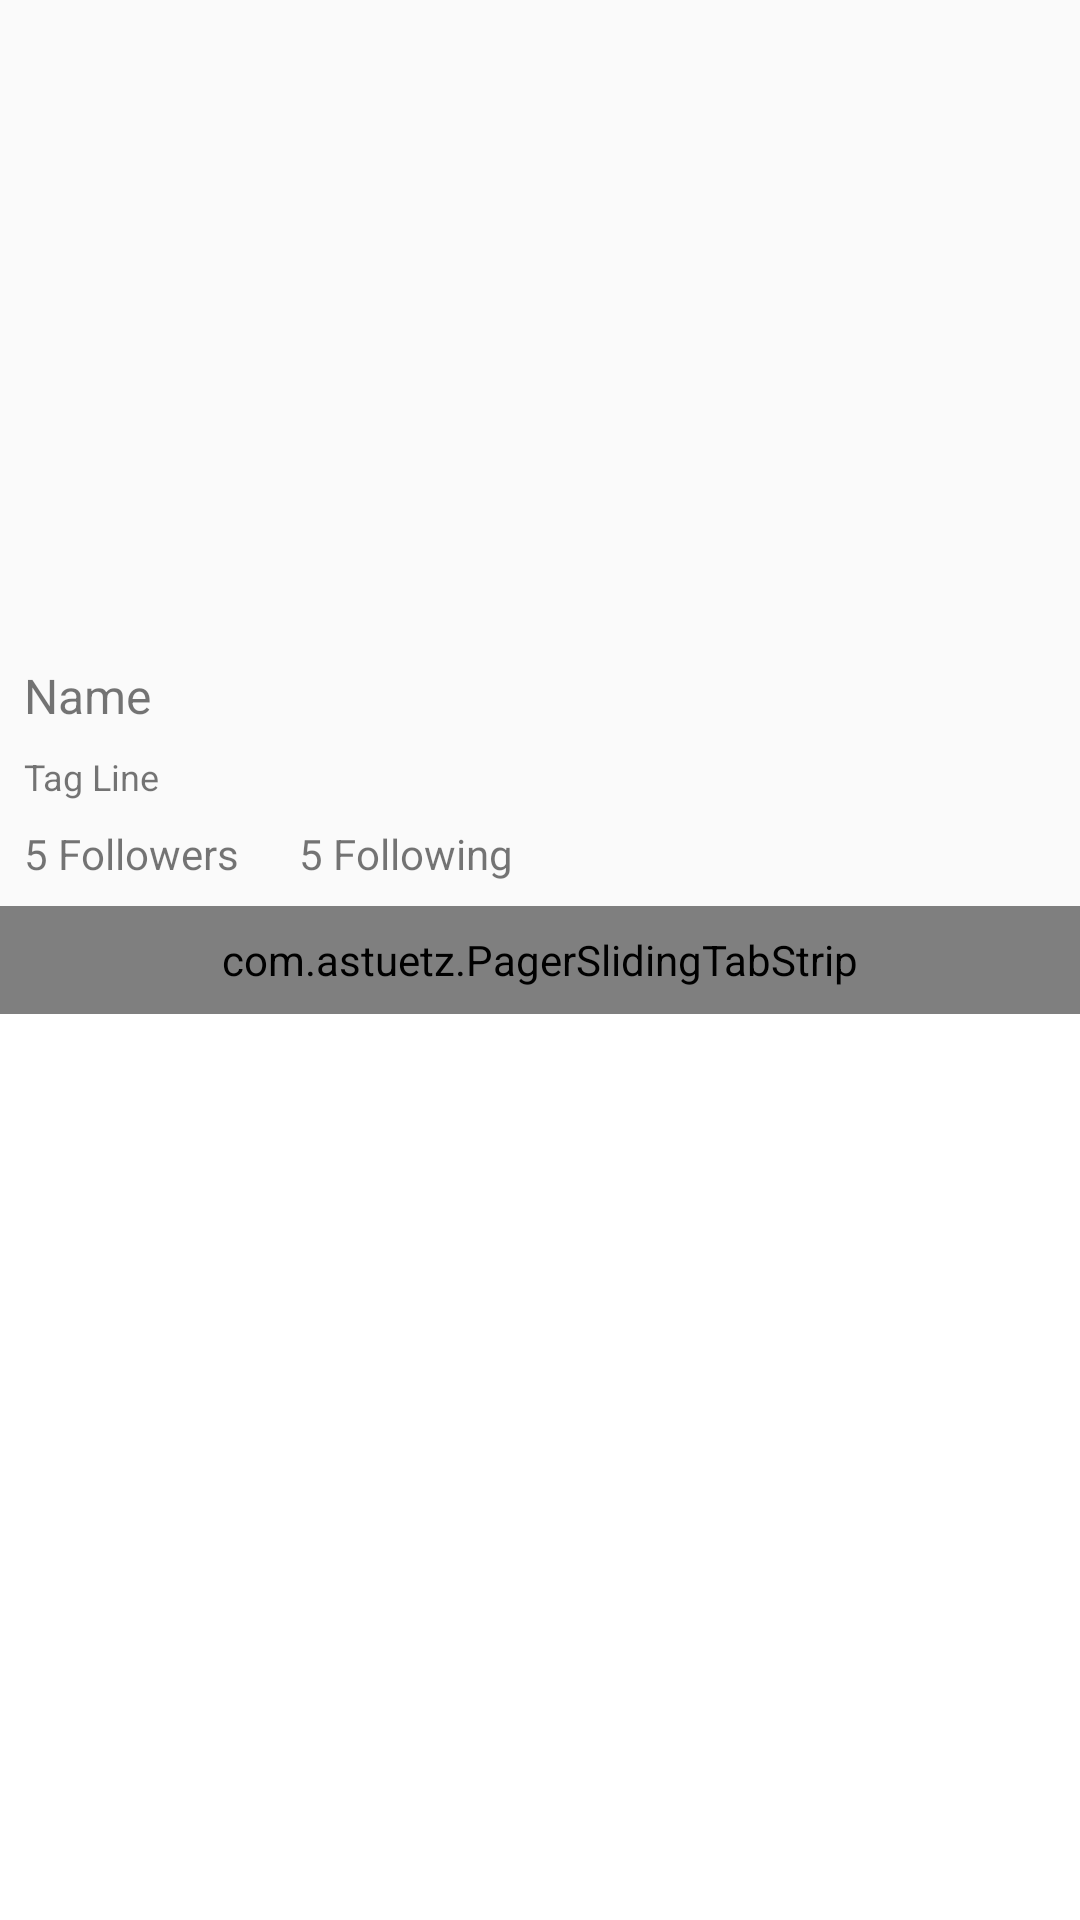

Write the Android layout XML for this screen, with the resource values it uses.
<!-- AndroidManifest.xml: application theme AppTheme -->
<!-- res/layout/activity_profile.xml -->
<?xml version="1.0" encoding="utf-8"?>
<RelativeLayout xmlns:android="http://schemas.android.com/apk/res/android"
    xmlns:tools="http://schemas.android.com/tools"
    android:layout_width="match_parent"
    android:layout_height="match_parent"
    xmlns:app="http://schemas.android.com/apk/res-auto"
    tools:context="com.codepath.apps.mytwitter.ProfileActivity">



    <RelativeLayout
        android:layout_width="match_parent"
        android:layout_height="wrap_content"
        android:layout_alignParentTop="true"
        android:layout_alignParentLeft="true"
        android:layout_alignParentStart="true"
        android:id="@+id/rlUserHeader"
        android:layout_above="@+id/tabs">

        <ImageView
            android:layout_width="match_parent"
            android:layout_height="125dp"
            android:id="@+id/ivHeaderImage"
            android:layout_alignParentTop="true"
            android:layout_centerHorizontal="true" />

        <ImageView
            android:layout_width="75dp"
            android:layout_height="75dp"
            android:id="@+id/ivProfileImage"
            android:layout_above="@+id/tvFullName"
            android:layout_alignParentLeft="true"
            android:layout_alignParentStart="true"
            android:paddingBottom="8dp"
            android:paddingLeft="8dp"
            android:paddingRight="8dp"/>

        <TextView
            android:layout_width="wrap_content"
            android:layout_height="wrap_content"
            android:text="Name"
            android:id="@+id/tvFullName"
            android:textSize="16dp"
            android:paddingBottom="8dp"
            android:paddingLeft="8dp"
            android:paddingRight="8dp"
            android:layout_above="@+id/tvTagLine"
            android:layout_alignParentLeft="true"
            android:layout_alignParentStart="true" />

        <TextView
            android:layout_width="wrap_content"
            android:layout_height="wrap_content"
            android:text="@string/tag_line"
            android:id="@+id/tvTagLine"
            android:textSize="12dp"
            android:paddingBottom="8dp"
            android:paddingLeft="8dp"
            android:paddingRight="8dp"
            android:layout_above="@id/llCounts"
            android:layout_alignParentLeft="true"
            android:layout_alignParentStart="true" />

        <LinearLayout
            android:id="@id/llCounts"
            android:layout_width="wrap_content"
            android:layout_height="wrap_content"
            android:orientation="horizontal"
            android:paddingBottom="8dp"
            android:paddingLeft="8dp"
            android:paddingRight="8dp"
            android:layout_alignParentBottom="true"
            android:layout_alignParentLeft="true"
            android:layout_alignParentStart="true">

            <TextView
                android:layout_width="wrap_content"
                android:layout_height="wrap_content"
                android:id="@+id/tvFollowers"
                android:text="@string/_5_followers"/>

            <TextView
                android:layout_width="wrap_content"
                android:layout_height="wrap_content"
                android:id="@+id/tvFollowing"
                android:layout_marginLeft="20dp"
                android:text="@string/_5_following"/>

        </LinearLayout>

        <ImageView
            android:layout_width="wrap_content"
            android:layout_height="wrap_content"
            android:id="@+id/imageView2"
            android:layout_alignParentLeft="true"
            android:layout_alignParentStart="true"
            android:layout_alignParentTop="true"
            android:layout_alignParentRight="true"
            android:layout_alignParentEnd="true" />

    </RelativeLayout>

    

    <com.astuetz.PagerSlidingTabStrip
        android:id="@+id/tabs"
        app:pstsShouldExpand="true"
        app:pstsTextAllCaps="true"
        android:layout_width="match_parent"
        android:layout_height="36dp"
        android:layout_centerVertical="true"
        android:layout_alignParentLeft="true"
        android:layout_alignParentStart="true"
        android:background="#FFFFFF"
        android:textColor="#55acee"
        app:pstsIndicatorColor="#55acee"/>

    <android.support.v4.view.ViewPager
        android:id="@+id/viewpager"
        android:layout_width="match_parent"
        android:layout_height="wrap_content"
        android:background="@android:color/white"
        android:layout_below="@+id/tabs" />



</RelativeLayout>
<!-- resources referenced by this layout -->
<resources>
  <string name="_5_followers">5 Followers</string>
  <string name="_5_following">5 Following</string>
  <string name="tag_line">Tag Line</string>
  <style name="AppTheme" parent="AppBaseTheme">
          <item name="actionBarStyle">@style/MyActionBar</item>
          <item name="actionBarTabTextStyle">@style/MyActionBarTabText</item>
  
      </style>
  <style name="AppBaseTheme" parent="Theme.AppCompat.Light.DarkActionBar">
  
      </style>
  <style name="MyActionBar" parent="@style/Widget.AppCompat.Light.ActionBar.Solid.Inverse">
          <item name="android:background">#FFFFFF</item>
          <item name="android:titleTextStyle">@style/MyActionBar.TitleTextStyle</item>
          <item name="android:textColorPrimary">#55acee</item>
  
      </style>
  <style name="MyActionBarTabText" parent="@style/Widget.AppCompat.ActionBar.TabText">
          <item name="android:textColor">#55ACEE</item>
      </style>
  <style name="MyActionBar.TitleTextStyle" parent="@style/TextAppearance.AppCompat.Widget.ActionBar.Title">
          <item name="android:textColor">#55ACEE</item>
      </style>
</resources>
